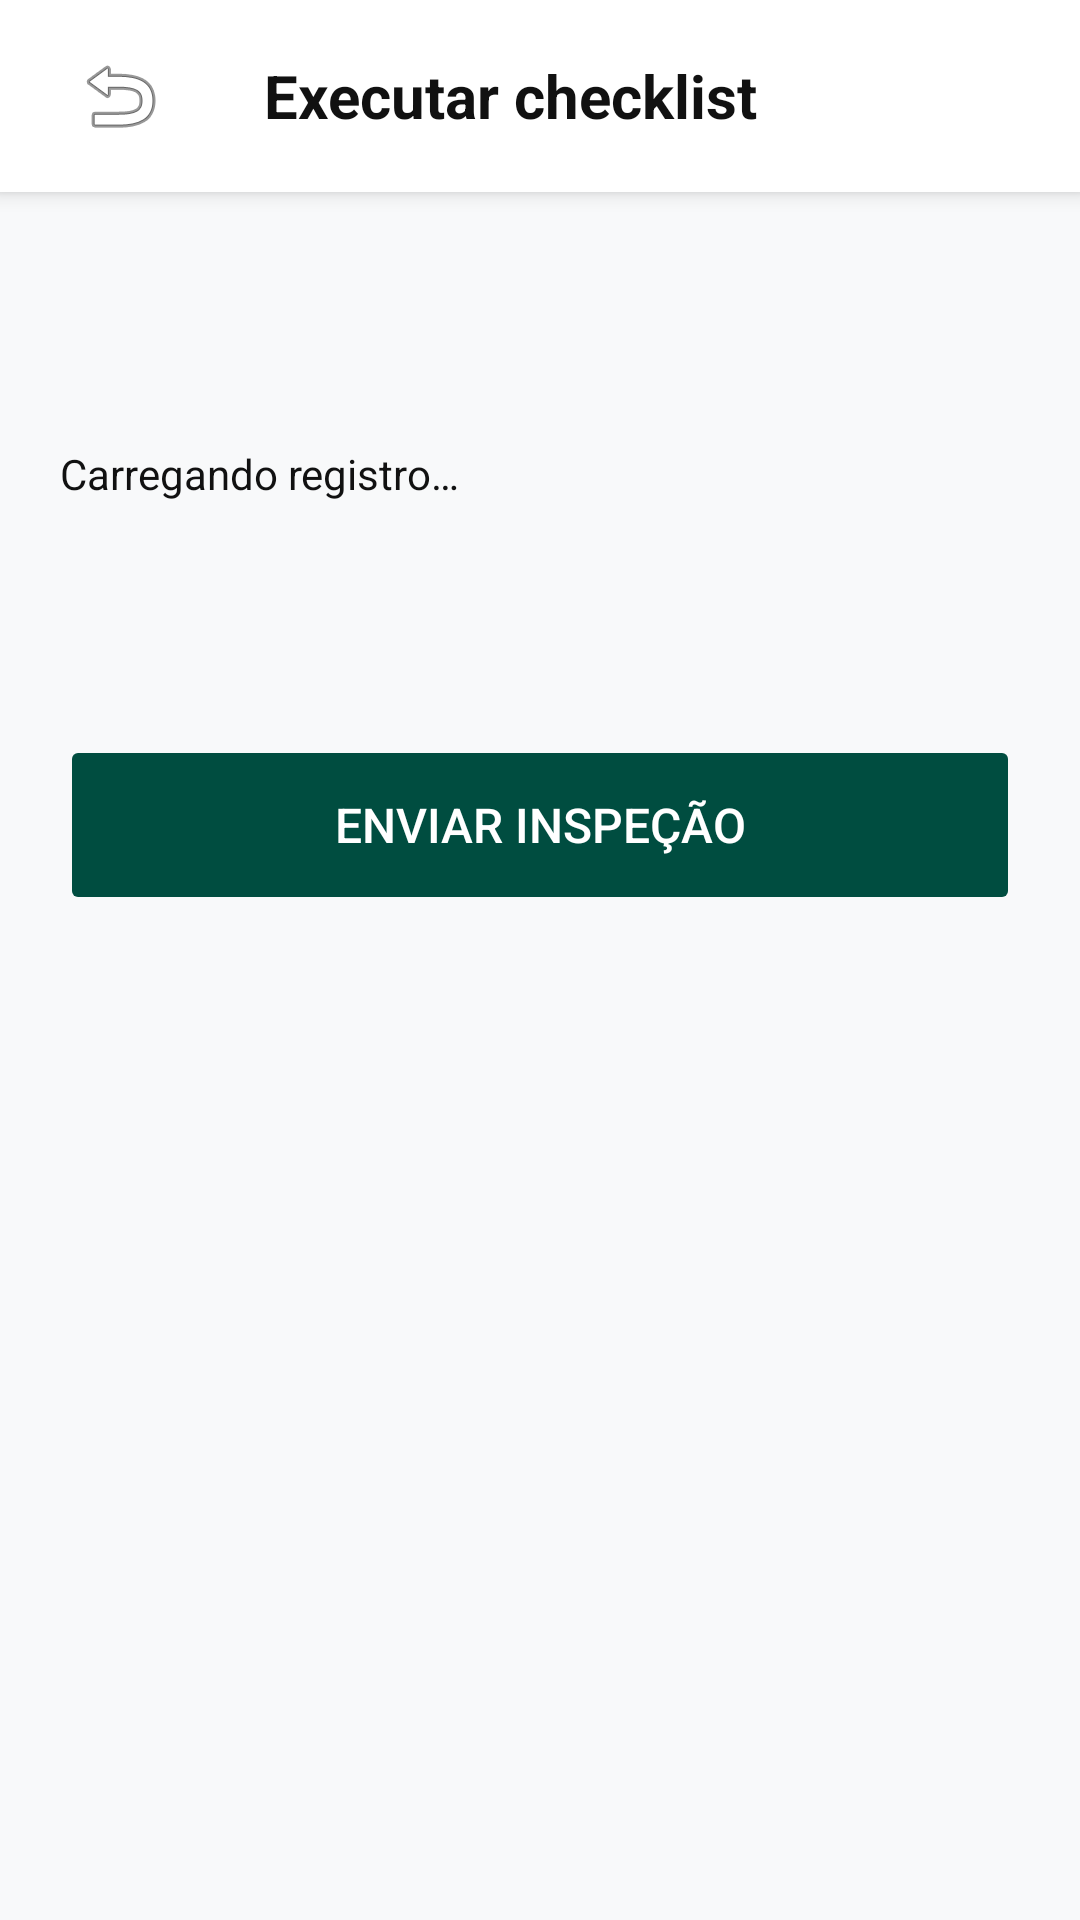

This screen was rendered from an Android layout file. Write that file and the resources it references.
<!-- AndroidManifest.xml: application theme Theme.Inspecta -->
<!-- res/layout/activity_executar_checklist.xml -->
<?xml version="1.0" encoding="utf-8"?>
<LinearLayout xmlns:android="http://schemas.android.com/apk/res/android"
    android:id="@+id/raizChecklist"
    android:layout_width="match_parent"
    android:layout_height="match_parent"
    android:orientation="vertical"
    android:background="#F8F9FA">

    
    <LinearLayout
        android:layout_width="match_parent"
        android:layout_height="64dp"
        android:orientation="horizontal"
        android:gravity="center_vertical"
        android:paddingHorizontal="16dp"
        android:background="#FFFFFF"
        android:elevation="4dp">

        <ImageButton
            android:id="@+id/btnVoltar"
            android:layout_width="48dp"
            android:layout_height="48dp"
            android:background="?attr/selectableItemBackgroundBorderless"
            android:contentDescription="@string/checklist_voltar"
            android:src="@android:drawable/ic_menu_revert" />

        <TextView
            android:layout_width="wrap_content"
            android:layout_height="wrap_content"
            android:layout_marginStart="24dp"
            android:text="@string/inspecao_executar"
            android:textSize="20sp"
            android:textStyle="bold"
            android:textColor="#111111"/>
    </LinearLayout>

    <androidx.core.widget.NestedScrollView
        android:layout_width="match_parent"
        android:layout_height="0dp"
        android:layout_weight="1"
        android:fillViewport="true">

        <LinearLayout
            android:layout_width="match_parent"
            android:layout_height="wrap_content"
            android:orientation="vertical"
            android:padding="20dp">

            <TextView
                android:id="@+id/tvInspecaoNome"
                android:layout_width="match_parent"
                android:layout_height="wrap_content"
                android:textColor="#111111"
                android:textSize="22sp"
                android:textStyle="bold" />

            <TextView
                android:id="@+id/tvInspecaoMaquina"
                android:layout_width="match_parent"
                android:layout_height="wrap_content"
                android:layout_marginBottom="16dp"
                android:textColor="#555555" />

            <TextView
                android:id="@+id/tvInspecaoEstado"
                android:layout_width="match_parent"
                android:layout_height="wrap_content"
                android:accessibilityLiveRegion="polite"
                android:text="@string/inspecao_carregando"
                android:textColor="#111111"
                android:layout_marginBottom="16dp" />

            <TextView
                android:id="@+id/tvProgresso"
                android:layout_width="match_parent"
                android:layout_height="wrap_content"
                android:textStyle="bold"
                android:textSize="16sp"
                android:textColor="#111111"
                android:layout_marginBottom="24dp"/>

            <LinearLayout
                android:id="@+id/listaPerguntas"
                android:layout_width="match_parent"
                android:layout_height="wrap_content"
                android:orientation="vertical"
                android:layout_marginBottom="16dp"/>

            <EditText
                android:id="@+id/etDescricaoFalha"
                android:layout_width="match_parent"
                android:layout_height="wrap_content"
                android:minLines="4"
                android:gravity="top|start"
                android:hint="@string/inspecao_observacao"
                android:inputType="textCapSentences|textMultiLine"
                android:maxLength="2000"
                android:textColor="#111111"
                android:textColorHint="#666666"
                android:background="@drawable/bg_search"
                android:padding="16dp"
                android:layout_marginBottom="16dp"
                android:visibility="gone" />

            <TextView
                android:id="@+id/tvEstadoFoto"
                android:layout_width="match_parent"
                android:layout_height="wrap_content"
                android:accessibilityLiveRegion="polite"
                android:text="@string/inspecao_foto_obrigatoria"
                android:textColor="#555555"
                android:visibility="gone" />

            <Button
                android:id="@+id/btnAnexarFoto"
                android:layout_width="match_parent"
                android:layout_height="wrap_content"
                android:layout_marginBottom="8dp"
                android:text="@string/inspecao_foto_anexar"
                android:backgroundTint="#004D40"
                android:textColor="#FFFFFF"
                android:visibility="gone" />

            <Button
                android:id="@+id/btnConcluir"
                android:layout_width="match_parent"
                android:layout_height="60dp"
                android:text="@string/inspecao_enviar"
                android:enabled="false"
                android:textSize="16sp"
                android:backgroundTint="#004D40"
                android:textColor="#FFFFFF" />

            <TextView
                android:id="@+id/tvInspecaoEnvio"
                android:layout_width="match_parent"
                android:layout_height="wrap_content"
                android:accessibilityLiveRegion="polite"
                android:textAlignment="center"
                android:textSize="14sp"
                android:textColor="#555555"
                android:layout_marginTop="16dp"
                android:layout_marginBottom="16dp"/>
        </LinearLayout>
    </androidx.core.widget.NestedScrollView>
</LinearLayout>
<!-- resources referenced by this layout -->
<resources>
  <string name="checklist_voltar">Voltar</string>
  <string name="inspecao_carregando">Carregando registro…</string>
  <string name="inspecao_enviar">Enviar inspeção</string>
  <string name="inspecao_executar">Executar checklist</string>
  <string name="inspecao_foto_anexar">Anexar foto</string>
  <string name="inspecao_foto_obrigatoria">Tire uma foto para enviar o checklist.</string>
  <string name="inspecao_observacao">Observação (obrigatória se houver não conformidade)</string>
  <style name="Theme.Inspecta" parent="Base.Theme.Inspecta" />
  <style name="Base.Theme.Inspecta" parent="Theme.Material3.DayNight.NoActionBar">
          
          
      </style>
</resources>
